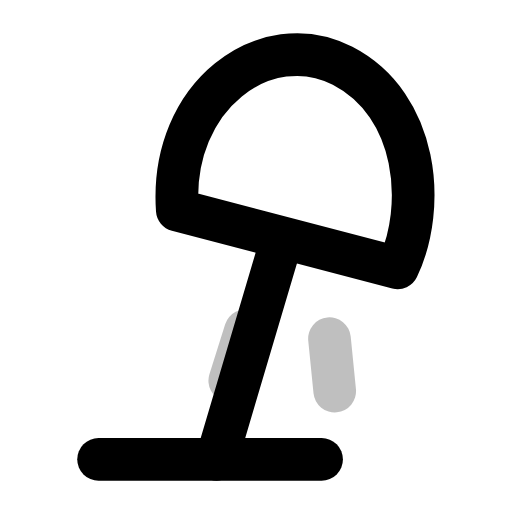
t = 0.00 s
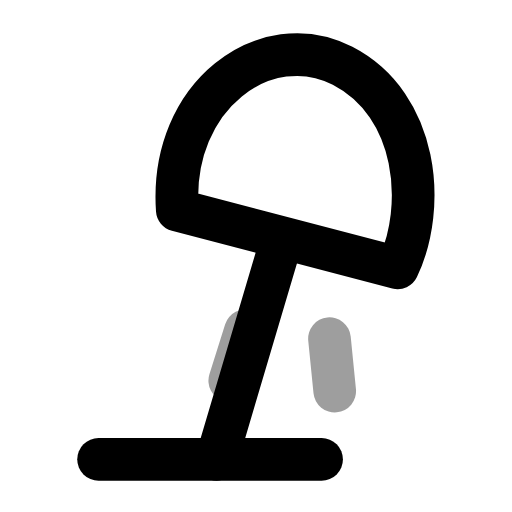
t = 0.31 s
t = 0.60 s: frame unchanged from t = 0.00 s, image omitted
t = 0.88 s: frame unchanged from t = 0.00 s, image omitted
t = 1.22 s: frame unchanged from t = 0.00 s, image omitted
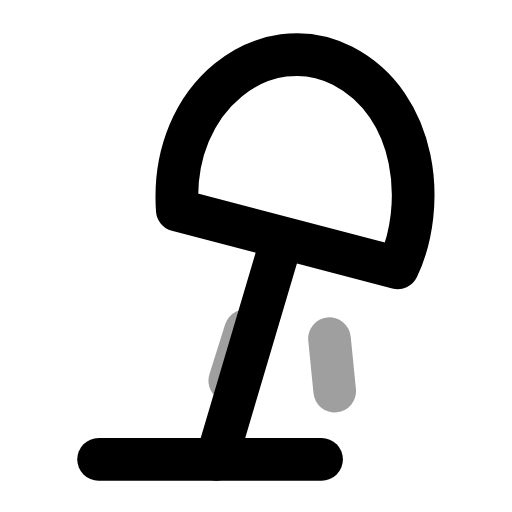
t = 1.50 s

The animated SVG that drew these frames (rendered in a browser with its animation timeline set to each time). Animation: 1 SMIL element (animate=1); one cycle of 1.80 s, repeats indefinitely.

<svg xmlns="http://www.w3.org/2000/svg" width="24" height="24" viewBox="0 0 24 24" fill="none"><g transform="translate(-6.45 -3.682) scale(1.23)"><path stroke="currentColor" stroke-width="1.626" stroke-linecap="round" stroke-linejoin="round" fill="none" d="M9 20.5L17.5 20.5"></path><path stroke="currentColor" stroke-width="1.626" stroke-linecap="round" stroke-linejoin="round" fill="none" d="M13.5 20.5L15.9 12.4"></path><path stroke="currentColor" stroke-width="1.626" stroke-linecap="round" stroke-linejoin="round" fill="none" d="M12 11C11.7 6.6 15.4 4 18.3 5.5C21.2 7 21.5 10.9 20.4 13.2L12 11Z"></path><g><animate attributeName="opacity" values="0.25;1;0.25;0.25;0.25;0.25;1;0.25;0.25" keyTimes="0;0.135;0.2925;0.45;0.6;0.705;0.81;0.9;1" dur="1.8s" repeatCount="indefinite" calcMode="spline" keySplines="0.16 1 0.3 1;0.16 1 0.3 1;0.16 1 0.3 1;0.16 1 0.3 1;0.16 1 0.3 1;0.16 1 0.3 1;0.16 1 0.3 1;0.16 1 0.3 1"/><path stroke="currentColor" stroke-width="1.626" stroke-linecap="round" stroke-linejoin="round" fill="none" d="M14.6 15.6L14 17.5M17.8 15.9L18 17.9"></path></g></g></svg>
